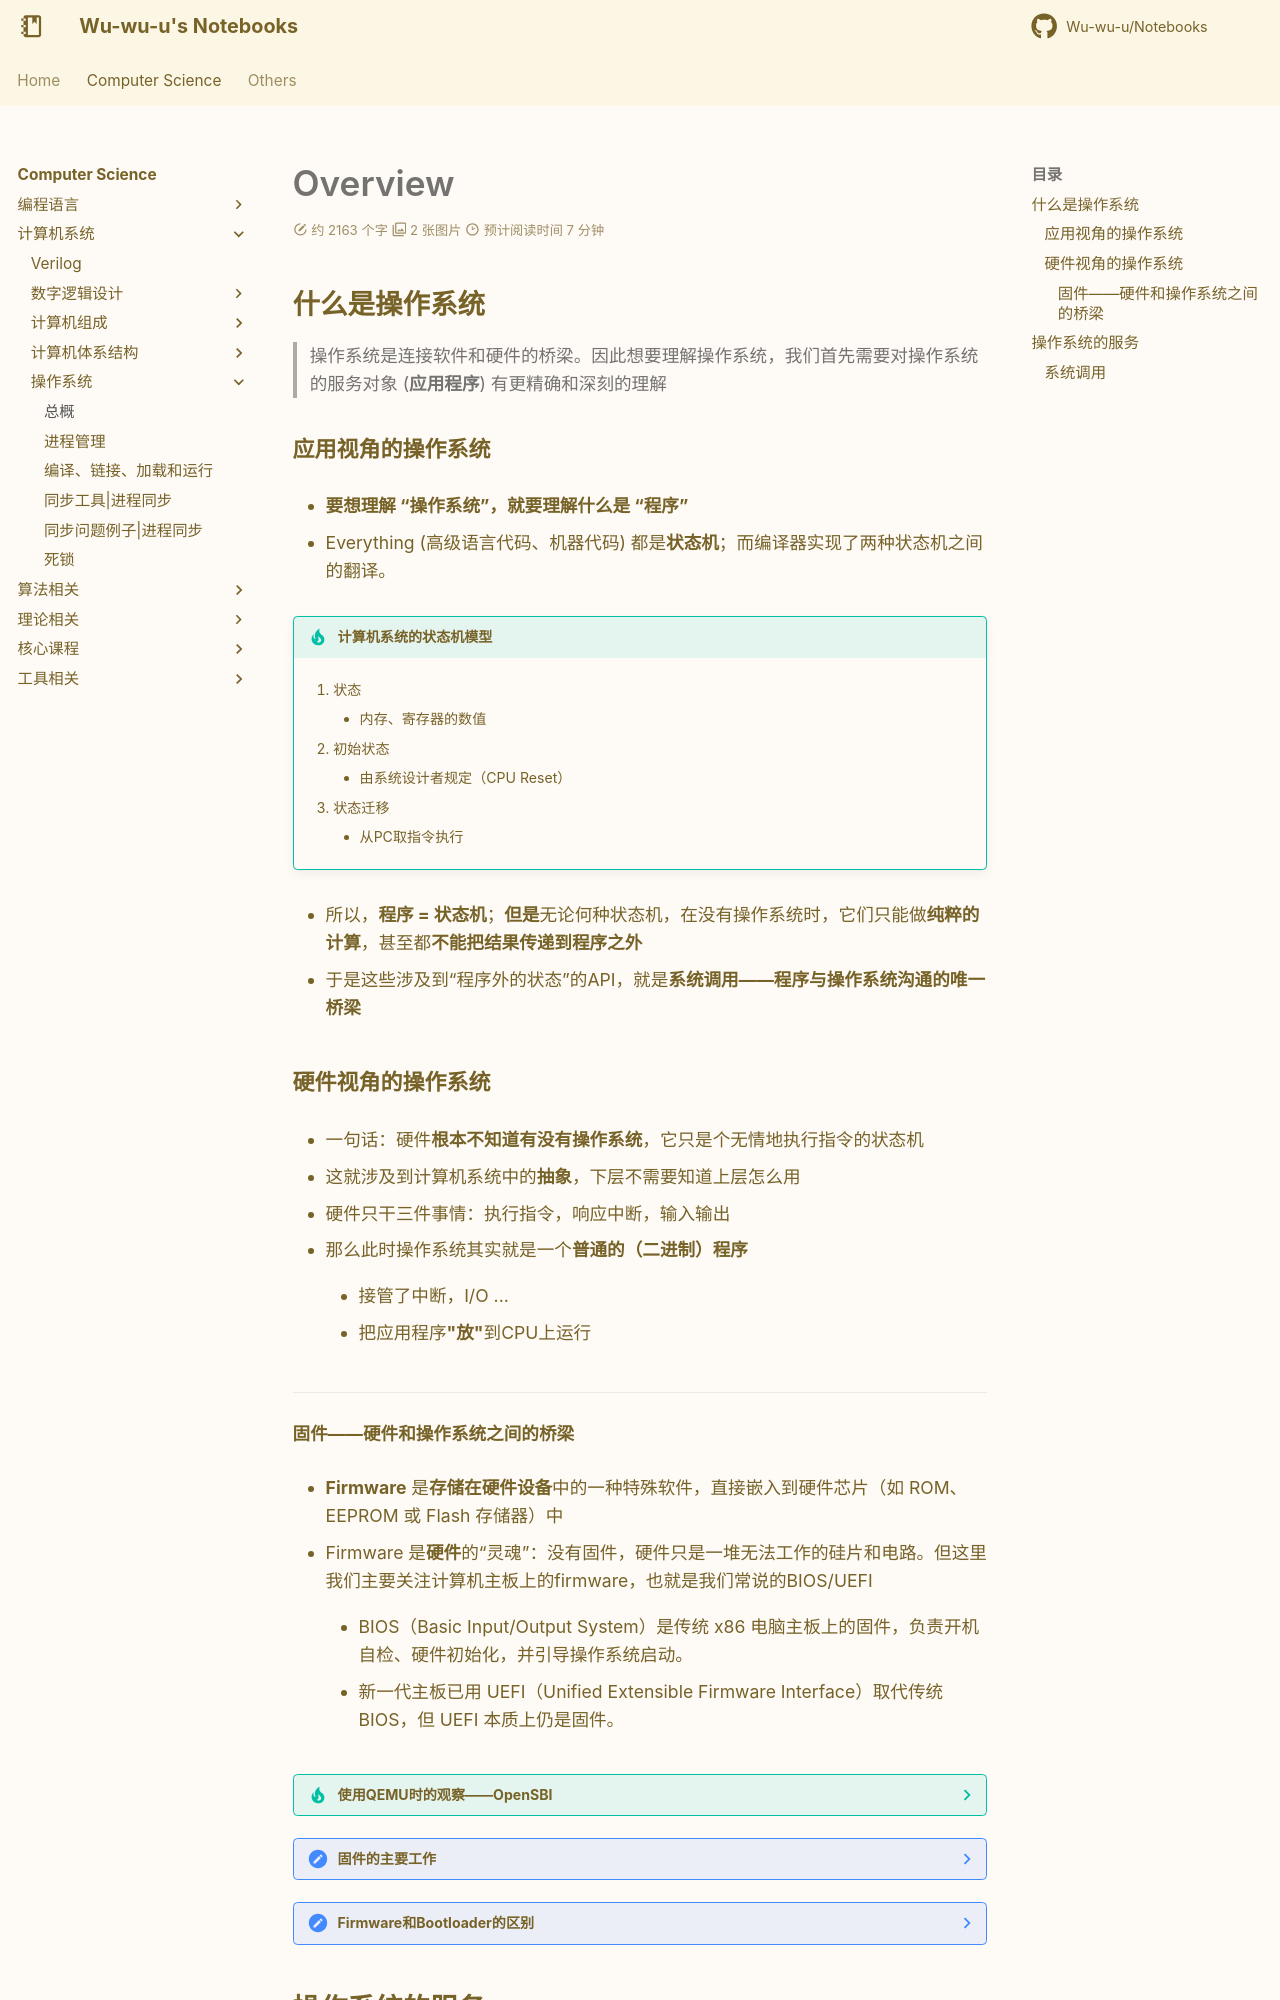

repository: Wu-wu-u/Notebooks · page: cs/systems/OS/overview/index.html · generator: mkdocs

# Overview

## 什么是操作系统

> 操作系统是连接软件和硬件的桥梁。因此想要理解操作系统，我们首先需要对操作系统的服务对象 (**应用程序**) 有更精确和深刻的理解

### 应用视角的操作系统

- **要想理解 “操作系统”，就要理解什么是 “程序”**

- Everything (高级语言代码、机器代码) 都是**状态机**；而编译器实现了两种状态机之间的翻译。

!!! tip "计算机系统的状态机模型"
    1. 状态
        - 内存、寄存器的数值

    2. 初始状态
        - 由系统设计者规定（CPU Reset）

    3. 状态迁移
        - 从PC取指令执行

- 所以，**程序 = 状态机**；**但是**无论何种状态机，在没有操作系统时，它们只能做**纯粹的计算**，甚至都**不能把结果传递到程序之外**

- 于是这些涉及到“程序外的状态”的API，就是**系统调用——程序与操作系统沟通的唯一桥梁**

### 硬件视角的操作系统

- 一句话：硬件**根本不知道有没有操作系统**，它只是个无情地执行指令的状态机

- 这就涉及到计算机系统中的**抽象**，下层不需要知道上层怎么用

- 硬件只干三件事情：执行指令，响应中断，输入输出

- 那么此时操作系统其实就是一个**普通的（二进制）程序**

    - 接管了中断，I/O ...

    - 把应用程序**"放"**到CPU上运行

---
